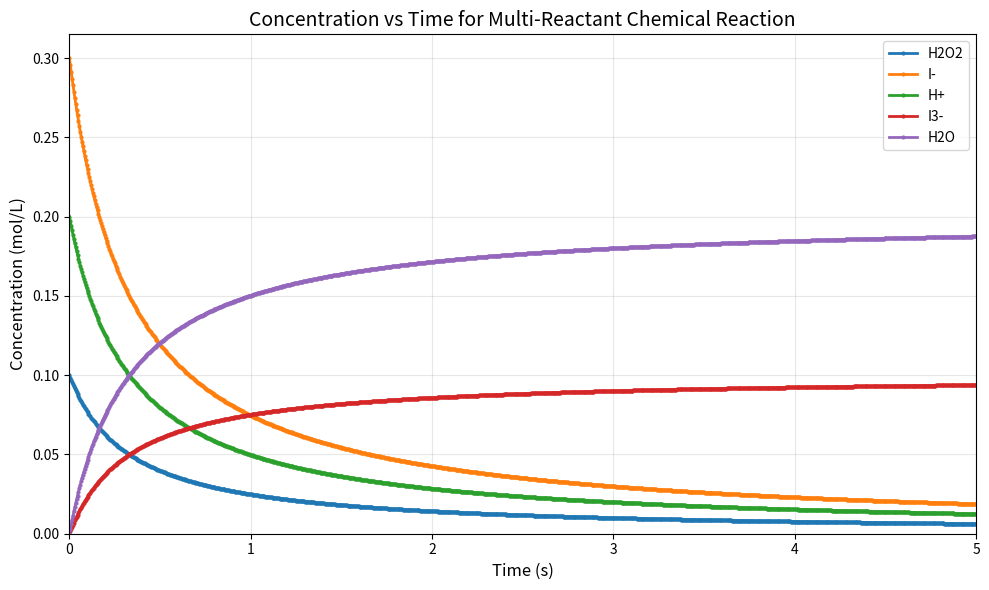
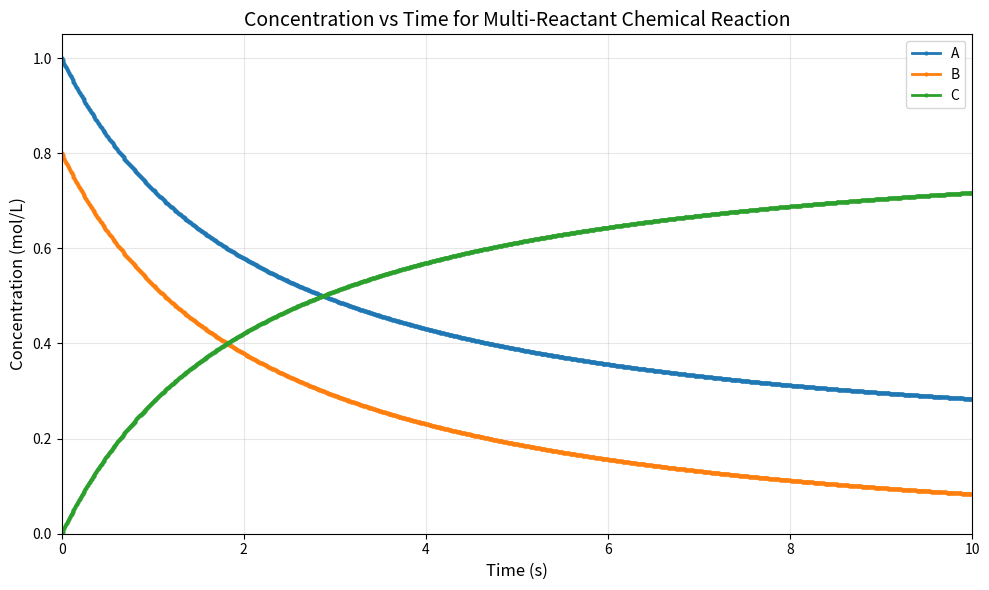

Write Python code to recreate these figures, in order.
import numpy as np
import matplotlib.pyplot as plt
from typing import Dict, List, Union


class Chemical:
    """
    Represents a chemical species with name, formula, and concentration.
    
    This class encapsulates the properties and state of a single chemical species,
    including validation to ensure physical constraints are maintained.
    """
    
    def __init__(self, name: str, formula: str, concentration: float):
        """
        Initialize a Chemical object.
        
        Args:
            name (str): Name of the chemical species (e.g., "Glucose")
            formula (str): Chemical formula (e.g., "C6H12O6")
            concentration (float): Initial concentration in mol/L
            
        Raises:
            ValueError: If concentration is negative
        """
        self._name = name
        self._formula = formula
        if concentration < 0:
            raise ValueError("Concentration cannot be negative")
        self._concentration = concentration
    
    def get_name(self) -> str:
        """Return the name of the chemical species."""
        return self._name
    
    def get_formula(self) -> str:
        """Return the chemical formula."""
        return self._formula
    
    def get_concentration(self) -> float:
        """Return the current concentration in mol/L."""
        return self._concentration
    
    def set_concentration(self, value: float) -> None:
        """
        Set the concentration of the chemical species.
        
        Args:
            value (float): New concentration in mol/L
            
        Raises:
            ValueError: If value is negative
        """
        if value < 0:
            raise ValueError("Concentration cannot be negative")
        self._concentration = value
    
    def __str__(self) -> str:
        """Return a string representation of the chemical species."""
        return f"{self._name} ({self._formula}), {self._concentration:.3f} mol/L"


class MultiReactantReaction:
    """
    Represents a multi-reactant chemical reaction with kinetics simulation capabilities.
    
    This class encapsulates the reaction parameters and provides methods for calculating
    reaction rates and simulating concentration profiles over time using Euler's method.
    """
    
    def __init__(self, k: float, reaction_orders: Dict[str, float], coeffs: Dict[str, float]):
        """
        Initialize a MultiReactantReaction object.
        
        Args:
            k (float): Rate constant (units depend on overall reaction order)
            reaction_orders (dict): Mapping of species names to their reaction orders
            coeffs (dict): Mapping of species names to stoichiometric coefficients
                          (negative for reactants, positive for products)
        """
        self._k = k
        self._reaction_orders = reaction_orders
        self._coeffs = coeffs
    
    def rate(self, concentrations: Dict[str, float]) -> float:
        """
        Calculate the instantaneous reaction rate.
        
        Args:
            concentrations (dict): Current concentrations of all species
            
        Returns:
            float: Instantaneous reaction rate r
        """
        rate_value = self._k
        for species, order in self._reaction_orders.items():
            if species in concentrations:
                rate_value *= concentrations[species] ** order
        return rate_value
    
    def get_concentration_profile(self, t_max: float, concentrations: Dict[str, Chemical]) -> Dict[str, List[float]]:
        """
        Simulate the reaction and return concentration profiles over time.
        
        Uses Euler's method with 1000 time steps to integrate the differential equations
        governing the concentration changes.
        
        Args:
            t_max (float): Maximum simulation time in seconds
            concentrations (dict): Dictionary mapping species names to Chemical objects
            
        Returns:
            dict: Mapping of species names to lists of concentrations over time
        """
        # Initialize simulation parameters
        delta_t = t_max / 1000
        num_steps = 1000
        
        # Initialize concentration profiles
        profiles = {}
        for species_name in concentrations:
            profiles[species_name] = [concentrations[species_name].get_concentration()]
        
        # Simulation loop using Euler's method
        for step in range(num_steps):
            # Get current concentrations
            current_concs = {name: chem.get_concentration() 
                           for name, chem in concentrations.items()}
            
            # Calculate instantaneous reaction rate
            r = self.rate(current_concs)
            
            # Update concentrations for each species
            for species_name, chemical in concentrations.items():
                if species_name in self._coeffs:
                    # Calculate rate of change: d[species]/dt = coeff * r
                    rate_of_change = self._coeffs[species_name] * r
                    
                    # Apply Euler's method with non-negativity constraint
                    current_conc = chemical.get_concentration()
                    new_conc = max(0.0, current_conc + rate_of_change * delta_t)
                    
                    # Update the chemical object
                    chemical.set_concentration(new_conc)
                    
                    # Store in profile
                    profiles[species_name].append(new_conc)
        
        return profiles
    
    def plot(self, t_max: float, concentrations: Dict[str, Chemical]) -> None:
        """
        Simulate the reaction and plot concentration profiles.
        
        Args:
            t_max (float): Maximum simulation time in seconds
            concentrations (dict): Dictionary mapping species names to Chemical objects
        """
        # Get concentration profiles
        profiles = self.get_concentration_profile(t_max, concentrations)
        
        # Create time array
        delta_t = t_max / 1000
        time_array = np.arange(0, t_max + delta_t, delta_t)
        
        # Create the plot
        plt.figure(figsize=(10, 6))
        
        for species_name, conc_profile in profiles.items():
            # Ensure time and concentration arrays have the same length
            min_length = min(len(time_array), len(conc_profile))
            plt.plot(time_array[:min_length], conc_profile[:min_length], 
                    label=species_name, linewidth=2, marker='o', markersize=2)
        
        # Customize the plot
        plt.xlabel('Time (s)', fontsize=12)
        plt.ylabel('Concentration (mol/L)', fontsize=12)
        plt.title('Concentration vs Time for Multi-Reactant Chemical Reaction', fontsize=14)
        plt.legend(fontsize=10)
        plt.grid(True, alpha=0.3)
        plt.xlim(0, t_max)
        plt.ylim(bottom=0)
        
        # Adjust layout and display
        plt.tight_layout()
        plt.show()
    
    def __str__(self) -> str:
        """
        Return a string representation of the reaction rate law and equation.
        
        Returns:
            str: Formatted string showing rate law and reaction equation
        """
        # Build rate law string
        rate_law = f"r = {self._k}"
        for species, order in self._reaction_orders.items():
            rate_law += f" × [{species}]^{order}"
        
        # Build reaction equation
        reactants = []
        products = []
        
        for species, coeff in self._coeffs.items():
            if coeff < 0:
                reactants.append(f"{abs(coeff)} {species}")
            elif coeff > 0:
                products.append(f"{coeff} {species}")
        
        reaction_eq = " + ".join(reactants) + " → " + " + ".join(products)
        
        return f"{rate_law} (Reaction: {reaction_eq})"


# Example usage and demonstration
def demo_simulation():
    """
    Demonstrate the chemical reaction simulation with a sample reaction.
    
    Example: H2O2 + 3I- + 2H+ → I3- + 2H2O
    Rate law: r = k[H2O2]^1[I-]^1[H+]^0
    """
    print("=== Chemical Reaction Simulation Demo ===\n")
    
    # Create chemical species
    chemicals = {
        'H2O2': Chemical('Hydrogen Peroxide', 'H2O2', 0.1),
        'I-': Chemical('Iodide Ion', 'I-', 0.3),
        'H+': Chemical('Hydrogen Ion', 'H+', 0.2),
        'I3-': Chemical('Triiodide Ion', 'I3-', 0.0),
        'H2O': Chemical('Water', 'H2O', 0.0)
    }
    
    # Display initial concentrations
    print("Initial Concentrations:")
    for name, chemical in chemicals.items():
        print(f"  {chemical}")
    print()
    
    # Define reaction parameters
    rate_constant = 10.0  # L²/(mol²·s)
    reaction_orders = {'H2O2': 1, 'I-': 1, 'H+': 0}
    stoichiometric_coeffs = {
        'H2O2': -1,  # reactant
        'I-': -3,    # reactant
        'H+': -2,    # reactant
        'I3-': 1,    # product
        'H2O': 2     # product
    }
    
    # Create reaction object
    reaction = MultiReactantReaction(rate_constant, reaction_orders, stoichiometric_coeffs)
    
    # Display reaction information
    print("Reaction Details:")
    print(f"  {reaction}")
    print()
    
    # Run simulation
    t_max = 5.0  # seconds
    print(f"Running simulation for {t_max} seconds...")
    
    # Make copies for simulation (to preserve original objects)
    sim_chemicals = {}
    for name, chem in chemicals.items():
        sim_chemicals[name] = Chemical(chem.get_name(), chem.get_formula(), chem.get_concentration())
    
    # Get concentration profiles
    profiles = reaction.get_concentration_profile(t_max, sim_chemicals)
    
    # Display final concentrations
    print("\nFinal Concentrations:")
    for name, chemical in sim_chemicals.items():
        print(f"  {chemical}")
    print()
    
    # Calculate and display reaction progress
    initial_h2o2 = chemicals['H2O2'].get_concentration()
    final_h2o2 = sim_chemicals['H2O2'].get_concentration()
    conversion = (initial_h2o2 - final_h2o2) / initial_h2o2 * 100
    print(f"H2O2 Conversion: {conversion:.1f}%")
    
    # Plot results
    print("\nGenerating concentration vs time plot...")
    reaction.plot(t_max, chemicals)  # Use fresh chemicals for plotting
    
    return profiles


if __name__ == "__main__":
    # Run the demonstration
    concentration_profiles = demo_simulation()
    
    # Additional example: Simple A + B → C reaction
    print("\n" + "="*60)
    print("=== Simple A + B → C Reaction Example ===\n")
    
    # Create simple reaction system
    simple_chemicals = {
        'A': Chemical('Reactant A', 'A', 1.0),
        'B': Chemical('Reactant B', 'B', 0.8),
        'C': Chemical('Product C', 'C', 0.0)
    }
    
    simple_reaction = MultiReactantReaction(
        k=0.5,
        reaction_orders={'A': 1, 'B': 1},
        coeffs={'A': -1, 'B': -1, 'C': 1}
    )
    
    print(f"Reaction: {simple_reaction}")
    print("Plotting simple reaction...")
    simple_reaction.plot(10.0, simple_chemicals)